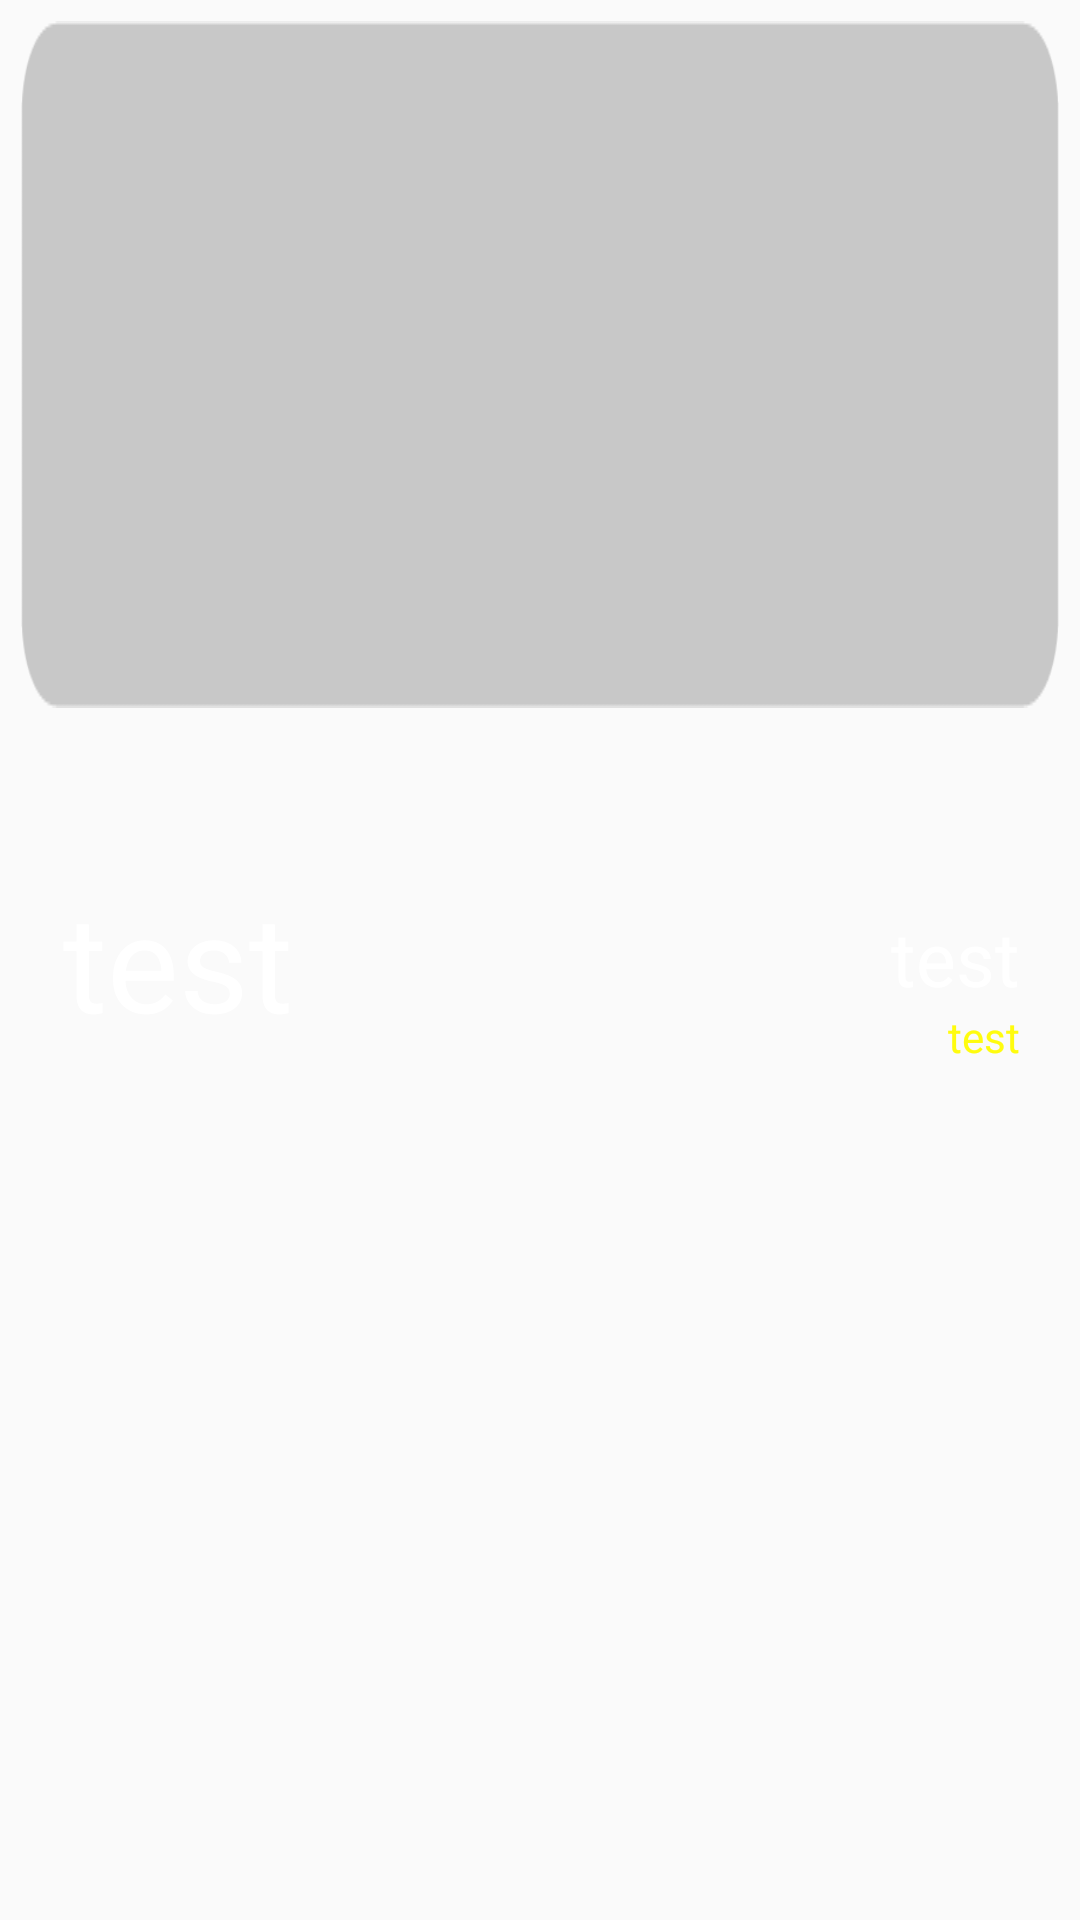

The Android layout XML behind this screen, and the referenced resources:
<!-- AndroidManifest.xml: application theme AppTheme -->
<!-- res/layout/dday_widget2.xml -->
<?xml version="1.0" encoding="utf-8"?>
<RelativeLayout xmlns:android="http://schemas.android.com/apk/res/android"
    android:layout_width="wrap_content"
    android:layout_height="90dp"
    android:orientation="horizontal"
    android:id="@+id/layout"

    >

        <ImageButton
            android:background="#00000000"
            android:id= "@+id/imgbutton"
            android:padding="7dp"
            android:layout_width="wrap_content"
            android:layout_height="wrap_content"
            android:src = "@drawable/widget2"
            android:scaleType="fitXY"
            android:layout_gravity="center_horizontal|bottom"
            android:layout_alignParentTop="true"
            android:layout_alignParentLeft="true"
            android:layout_alignParentStart="true" />

        <TextView
            android:textColor="#ffffffff"
            android:padding="10dp"
            android:text ="test"
            android:id="@+id/ddayCount2"
            android:layout_width="wrap_content"
            android:layout_height="wrap_content"
            android:textSize="45dp"
            android:layout_marginLeft="11dp"
            android:layout_marginStart="11dp"
            android:layout_gravity="right|center_vertical"
            android:layout_centerVertical="true"
            android:layout_alignParentLeft="true"
            android:layout_alignParentStart="true" />


    <TextView

        android:textColor="#ffffffff"
        android:text ="test"
        android:id="@+id/ddayTitle2"
        android:layout_width="wrap_content"
        android:layout_height="wrap_content"
        android:singleLine="true"
        android:textSize="25dp"
        android:layout_gravity="center_vertical"
        android:paddingRight="20dp"

        android:layout_above="@+id/ddayDate2"
        android:layout_alignParentRight="true"
        android:layout_alignParentEnd="true" />

    <TextView
        android:paddingBottom="5dp"
        android:paddingRight="20dp"
        android:textColor="#fffffc0e"
        android:text ="test"
        android:layout_width="wrap_content"
        android:layout_height="wrap_content"
        android:id = "@+id/ddayDate2"
        android:layout_gravity="right|bottom"
        android:layout_alignBottom="@+id/ddayCount2"
        android:layout_alignRight="@+id/ddayTitle2"
        android:layout_alignEnd="@+id/ddayTitle2" />


</RelativeLayout>
<!-- resources referenced by this layout -->
<resources>
  <!-- drawable widget2: png bitmap (drawable, 1950 bytes) -->
  <style name="AppTheme" parent="Theme.AppCompat.Light.DarkActionBar">
          
      </style>
</resources>
